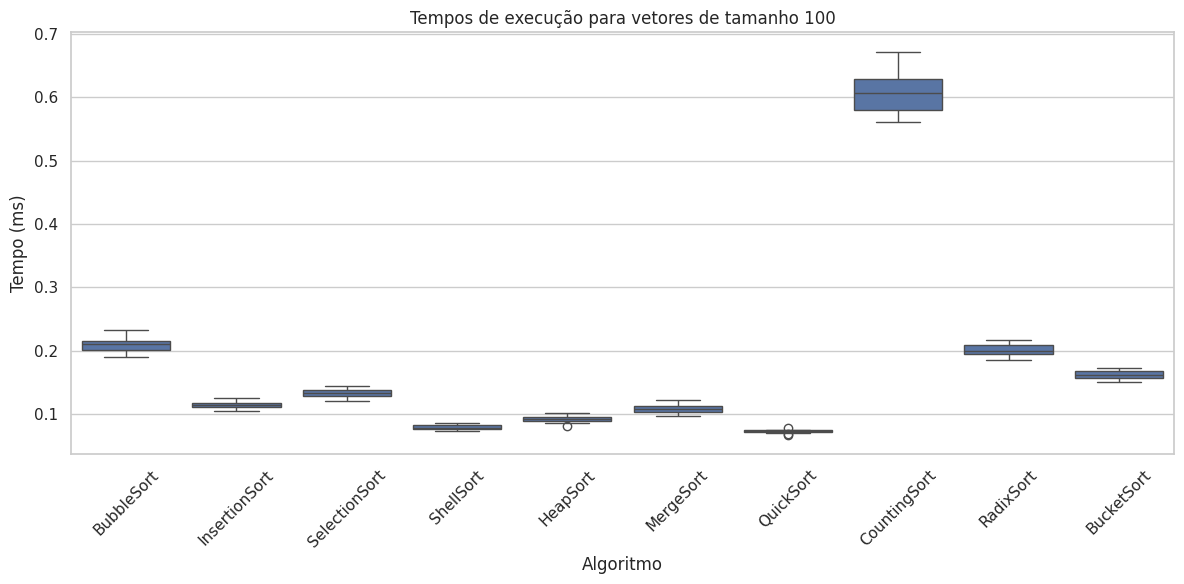
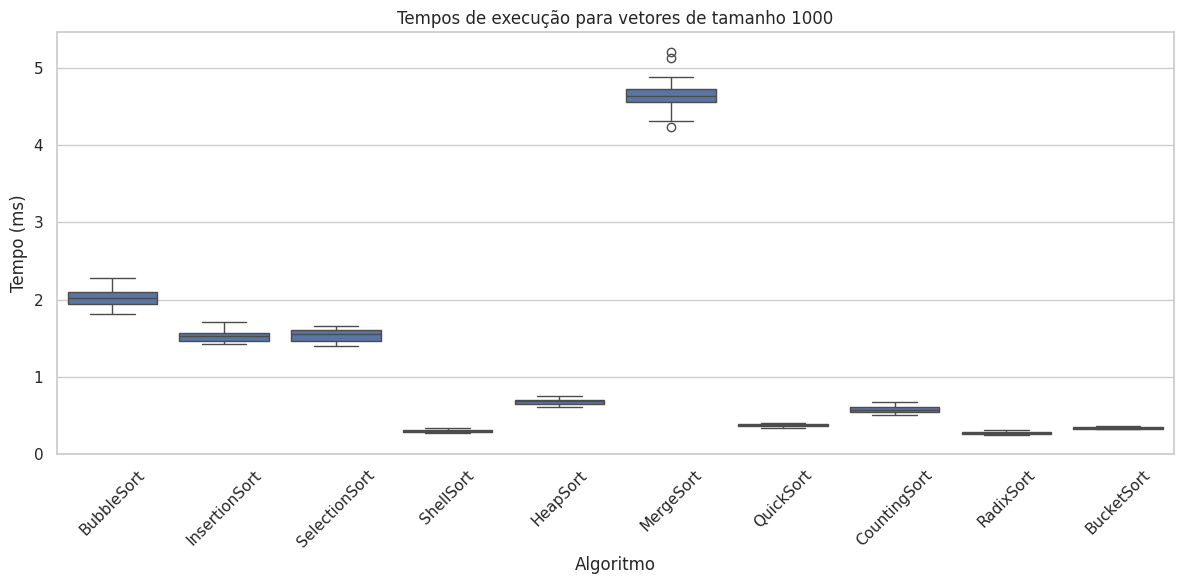
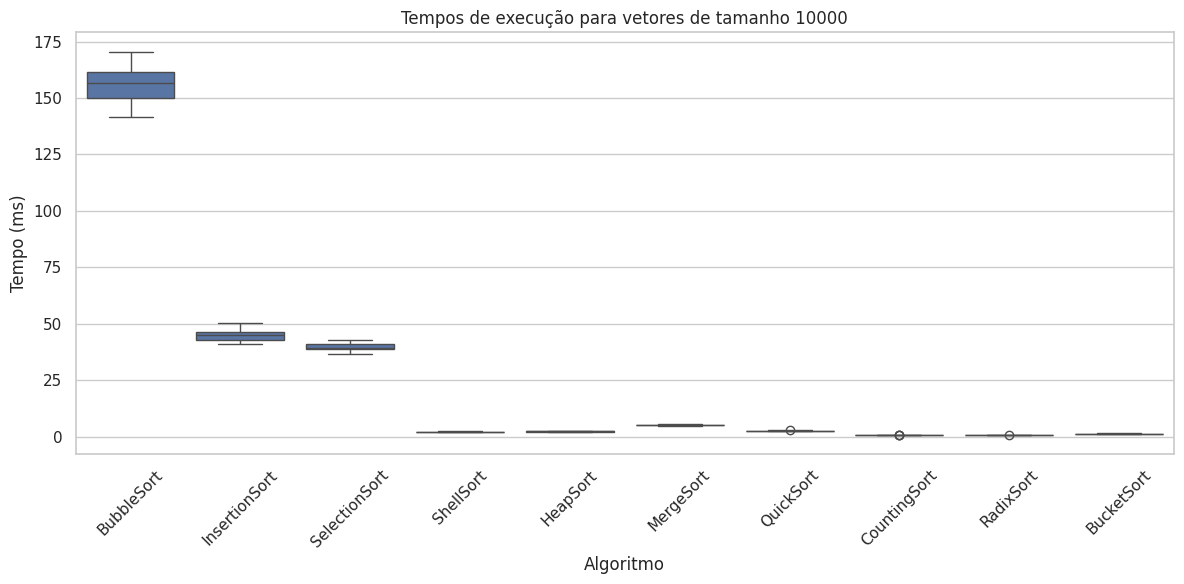
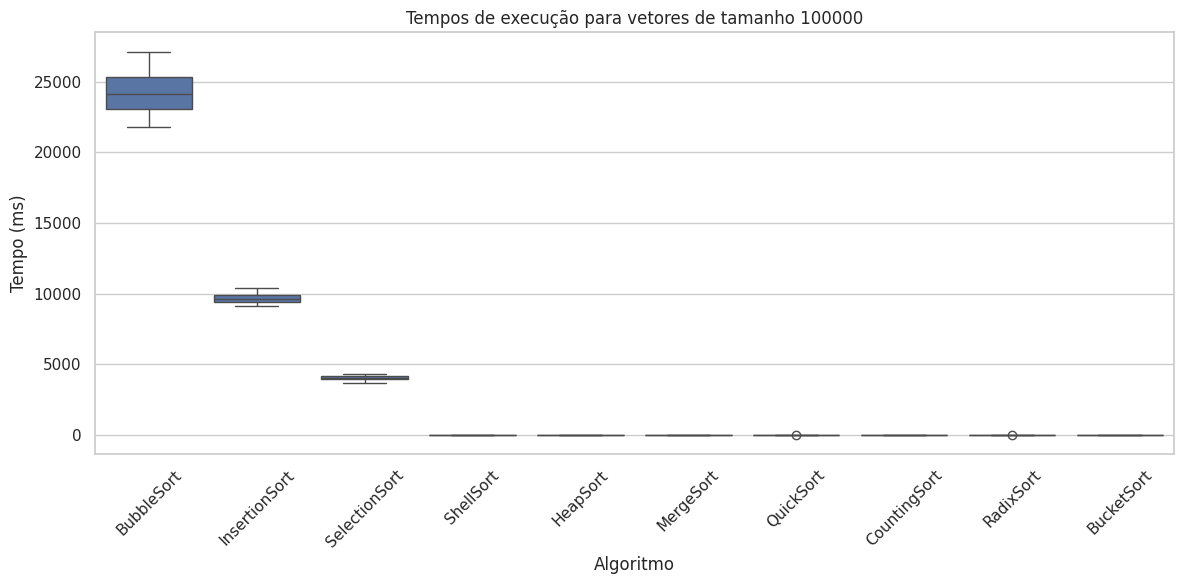
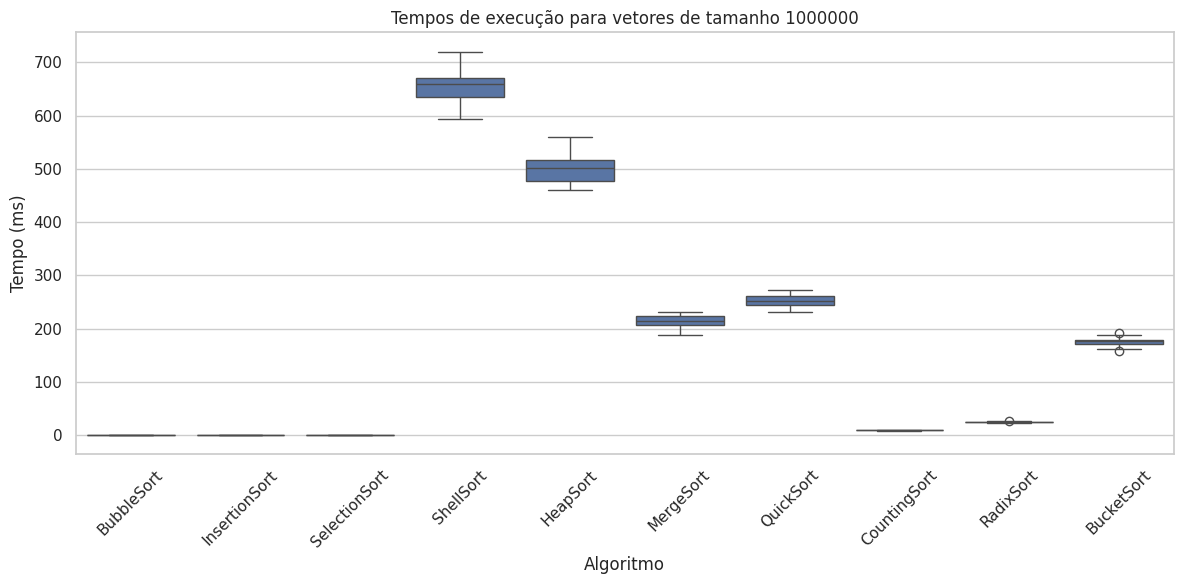

Reproduce these figures in Python, in order.
import matplotlib.pyplot as plt
import seaborn as sns
import pandas as pd
import numpy as np

dados = {
    'BubbleSort': [0.211315, 2.013895, 157.490795, 24374.50649, 0],  # último valor 1M não fornecido
    'InsertionSort': [0.115, 1.551505, 44.65499, 9533.107555, 0], # último valor 1M não fornecido
    'SelectionSort': [0.133785, 1.54079, 39.37054, 4022.630075, 0], # último valor 1M não fornecido
    'ShellSort': [0.07924, 0.299865, 2.12166, 31.806175, 0638.11782],
    'HeapSort': [0.092355, 0.680135, 2.195415, 24.12827, 501.12974],
    'MergeSort': [0.10781, 4.6425, 5.23549, 19.85419, 209.245865],
    'QuickSort': [0.07355, 0.374115, 2.61038, 17.34224, 256.823385],
    'CountingSort': [0.59987, 0.5833, 0.723485, 1.388575, 9.393975],
    'RadixSort': [0.202185, 0.28387, 0.74982, 2.63145, 24.522305],
    'BucketSort': [0.164615, 0.34251, 1.260635, 7.37398, 173.560315]
}

tamanhos = [100, 1000, 10000, 100000, 1000000]

df = pd.DataFrame(columns=['Algoritmo', 'Tamanho', 'Tempo'])

for alg, tempos in dados.items():
    for tam, tempo in zip(tamanhos, tempos):
        if tempo > 0:
            execucoes = np.random.normal(loc=tempo, scale=tempo*0.05, size=20) 
        else:
            execucoes = np.zeros(20) 
        for t in execucoes:
            df = pd.concat([df, pd.DataFrame({'Algoritmo':[alg], 'Tamanho':[tam], 'Tempo':[t]})], ignore_index=True)

# Gerando boxplots por tamanho
sns.set(style="whitegrid")
for tam in tamanhos:
    plt.figure(figsize=(12, 6))
    subset = df[df['Tamanho'] == tam]
    sns.boxplot(x='Algoritmo', y='Tempo', data=subset)
    plt.title(f'Tempos de execução para vetores de tamanho {tam}')
    plt.ylabel('Tempo (ms)')
    plt.xlabel('Algoritmo')
    plt.xticks(rotation=45)
    plt.tight_layout()
    plt.show()



